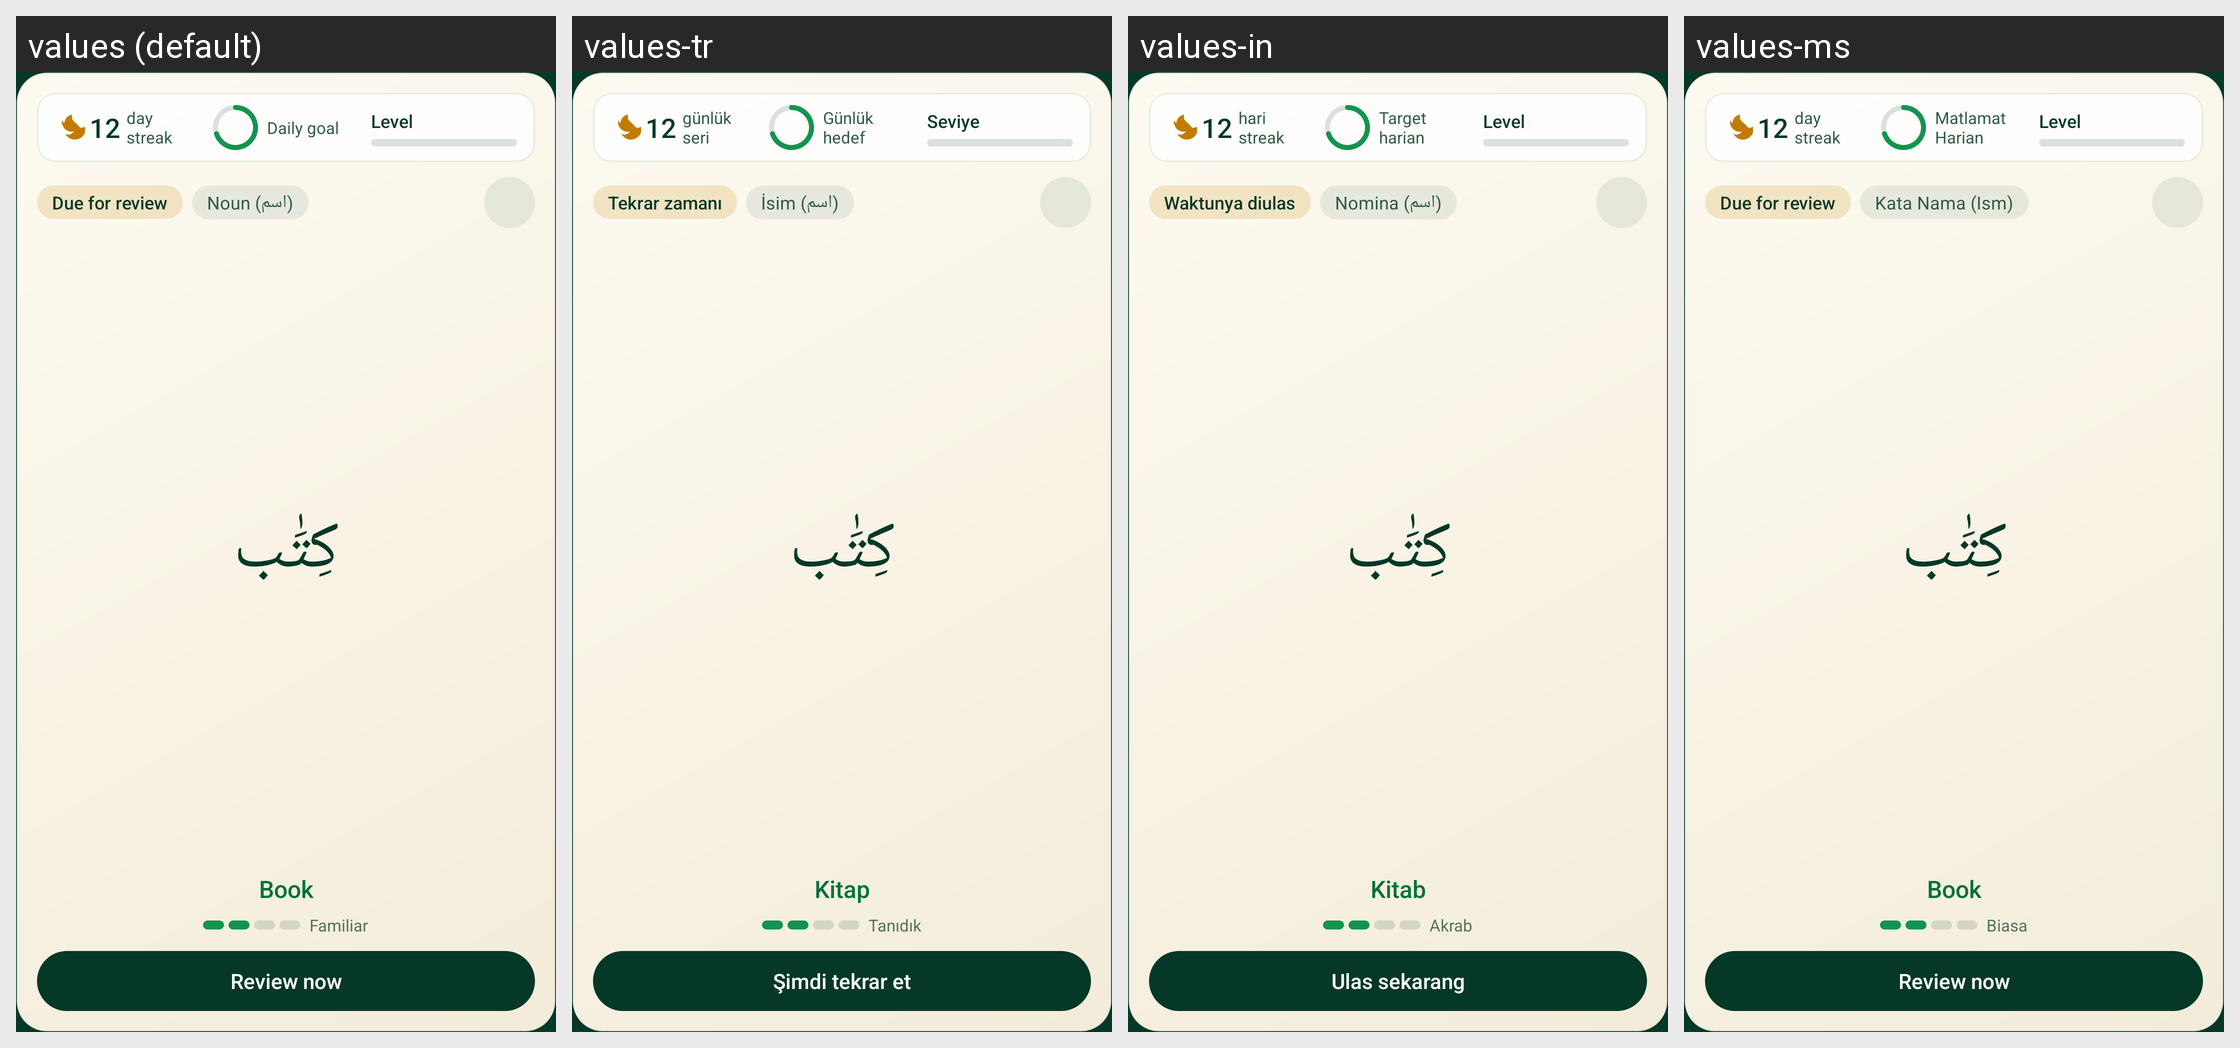

The Android screen above is rendered under several locales of the same app. Produce the string resources it draws, with the default and per-locale values.
Android screen res/layout/widget_combined_large.xml rendered under 4 locales, left to right: values (default), values-tr, values-in, values-ms. Device: Nexus 5 (rendered at 1080×1920; each locale shown at half size, 540×960, under a caption strip naming it); theme Theme.QuranicWords.
Other locales in the repository, not shown: values-bn, values-de, values-fa, values-fr, values-ha, values-hi, values-id, values-ru, values-sq, values-sw, values-ur, values-zh.
Strings drawn on this screen, with the default value and each locale's value (text and hints the layout hard-codes, and strings that could not be matched under every locale, appear in the picture but are not listed):

widget_streak_label
  values: day streak
  values-tr: günlük seri
  values-in: hari streak
  values-ms: day streak  [not translated; the default value is used]

widget_daily_goal_label
  values: Daily goal
  values-tr: Günlük hedef
  values-in: Target harian
  values-ms: Matlamat Harian

widget_level_word
  values: Level
  values-tr: Seviye
  values-in: Level
  values-ms: Level  [not translated; the default value is used]

widget_status_due
  values: Due for review
  values-tr: Tekrar zamanı
  values-in: Waktunya diulas
  values-ms: Due for review  [not translated; the default value is used]

word_category_noun
  values: Noun (اسم)
  values-tr: İsim (اسم)
  values-in: Nomina (اسم)
  values-ms: Kata Nama (Ism)

widget_preview_meaning
  values: Book
  values-tr: Kitap
  values-in: Kitab
  values-ms: Book  [not translated; the default value is used]

widget_review_now
  values: Review now
  values-tr: Şimdi tekrar et
  values-in: Ulas sekarang
  values-ms: Review now  [not translated; the default value is used]

word_strength_familiar
  values: Familiar
  values-tr: Tanıdık
  values-in: Akrab
  values-ms: Biasa
